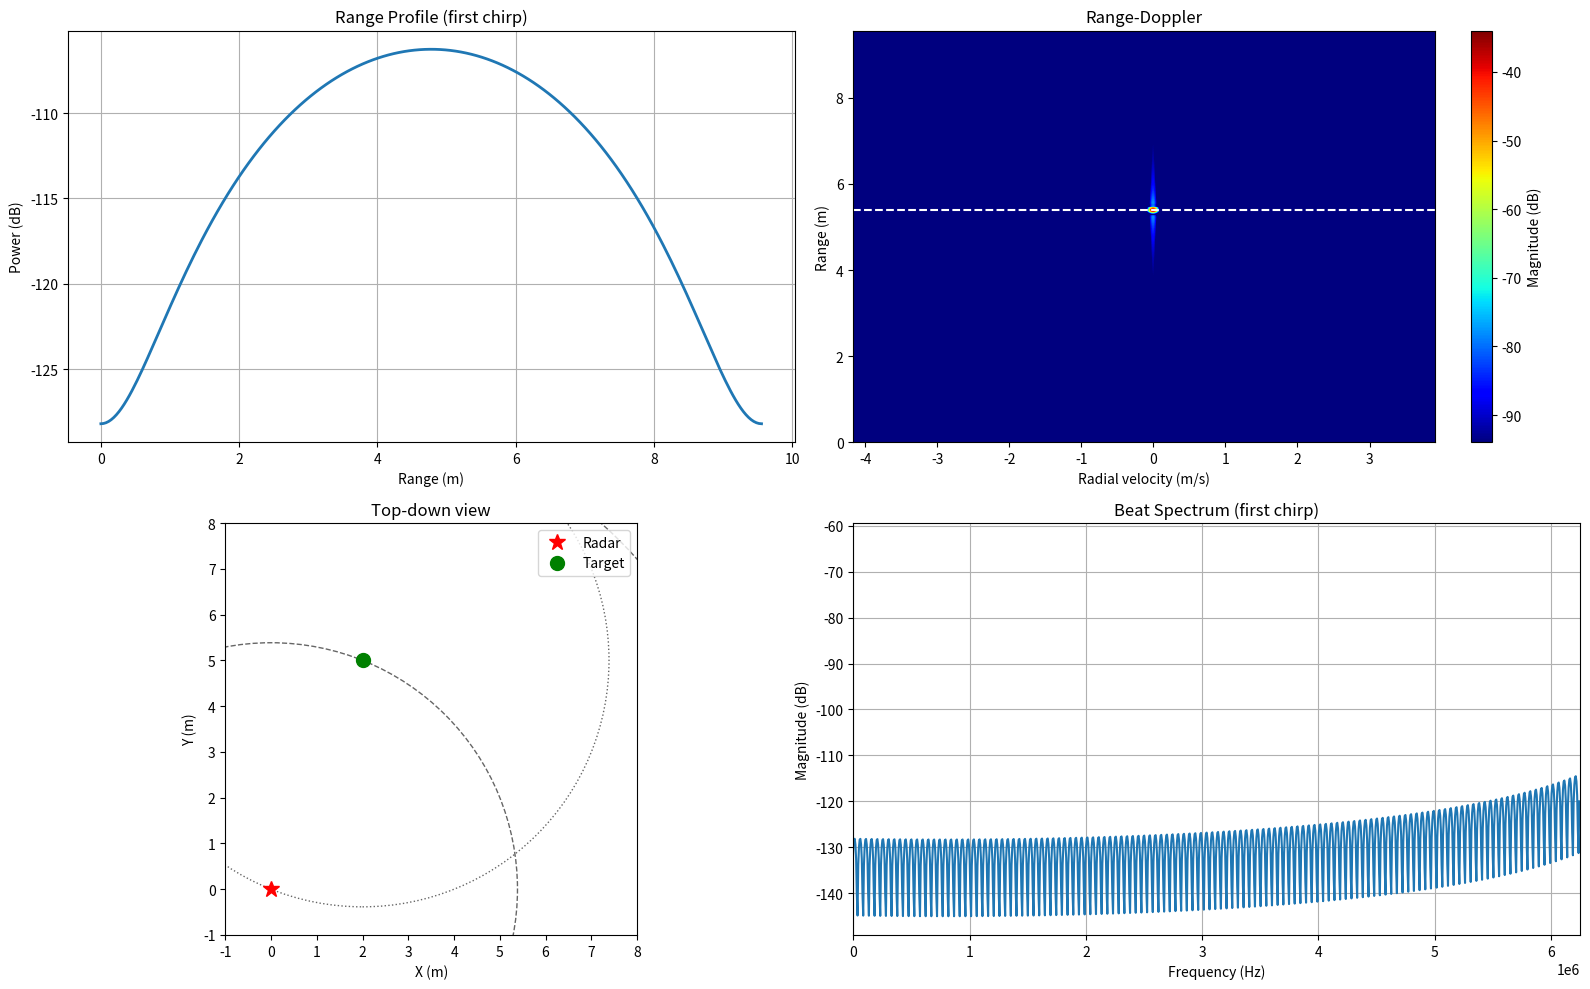

The matplotlib source for this figure:
import numpy as np
import matplotlib.pyplot as plt

# PARAMETERS
frameRate = 155.0       # CPI rate (Hz) (not used directly for PRF here)
noFrames = 1
noADC = 256
noRx = 2
noChirps = 32
f0 = 60e9               # carrier (Hz)
# slp = 144.858e12        # chirp slope k (Hz/s)
fs = 12.5e6             # ADC sampling rate (Hz) (samples per chirp)
c = 299792458.0
wavelength = c / f0

# PRI and PRF (set PRI such that PRF < 1/Tchirp; choose PRI >= chirp duration)
chirpTime = noADC / fs    # chirp duration (s)
BW = 4e9                # bandwidth (Hz)
slp = BW / chirpTime    # chirp slope k (Hz/s)
PRI = 300e-6            # Pulse repetition interval (s) - pick > chirpTime
PRF = 1.0 / PRI
# bw = 4e4
# get a range profile --> c / 2 bw
# generate the object radially
# radial = two of them (sin)
# cross-range (does not produce doppler effect)

# shift in freqency is proportional to ratio (velocity / (c / 2) * center frequency) = 

# Derived FFT sizes
FFTRNGSIZE = int(2**np.ceil(np.log2(noADC)))
FFTDOPSIZE = int(2**np.ceil(np.log2(noChirps)))

# ---------- TARGET & RADAR ----------
radarPos = np.array([0.0, 0.0])
objPos = np.array([2.0, 5.0])
rcs = 1.0
target_velocity = 0.0  # stationary

R = np.linalg.norm(objPos - radarPos)
az = np.arctan2(objPos[1], objPos[0])

# Tx/Rx power/gains
Pt = 0.0158 # in watts (12dBm --> 15.8 mW)
Gt = 10.0
Gr = 10.0

# 4ghz = bw

# ---------- AXES ----------
# Range axis from beat frequency bin mapping:
# beat freq per range bin = (bin / N) * fs  -> R = c * f_b / (2k)
f_bins = (np.arange(FFTRNGSIZE) / FFTRNGSIZE) * fs
rAx = (c * f_bins) / (2.0 * slp)

# Proper slow-time frequency axis (centered at zero after fftshift)
fAx = np.fft.fftshift(np.fft.fftfreq(FFTDOPSIZE, d=PRI))   # doppler shift in Hz, ranges [-PRF/2, +PRF/2)
vAx = fAx * (wavelength / 2.0) # v = f * lambda / 2

print(f"Range axis: {rAx[0]:.3f} to {rAx[-1]:.3f} m")
print(f"Velocity axis: {vAx[0]:.6f} to {vAx[-1]:.6f} m/s")

# ---------- DATA CUBE ----------
data = np.zeros((noADC, noRx, noChirps, noFrames), dtype=np.complex128)
t_adc = np.arange(noADC) / fs  # time within chirp

# round-trip time
tau = 2.0 * R / c

# received power (monostatic radar equation)
Pr = (Pt * Gt * Gr * (wavelength**2) * rcs) / (((4*np.pi)**3) * (R**4) + 1e-30)
A = np.sqrt(np.abs(Pr))  # amplitude proportional to sqrt(P_r)

# antenna spacing and phase (linear array along x-axis)
antennaSpacing = wavelength / 2.0

# doppler frequency (Hz) from radial velocity
fd = 2.0 * target_velocity / wavelength  # Hz

# analytic beat frequency
fb = slp * tau

# sanity check: ensure beat frequency under Nyquist to avoid aliasing
if fb >= fs/2:
    print(f"WARNING: beat frequency fb={fb:.3e} Hz >= fs/2={fs/2:.3e} Hz. Increase fs or reduce slope/bandwidth.")
else:
    print(f"fb = {fb:.3e} Hz (fs/2 = {fs/2:.3e} Hz)")

# constant phase term from mixing (scalar)
const_phase = np.exp(-1j * 2*np.pi * (f0*tau + 0.5 * slp * tau**2))

for m in range(noChirps):
    # doppler phase across chirps (slow time)
    doppler_factor = np.exp(1j * 2.0 * np.pi * fd * m * PRI)
    for rx in range(noRx):
        # antenna phase for this RX element
        antenna_phase = np.exp(1j * 2.0 * np.pi * (antennaSpacing * rx * np.sin(az)) / wavelength)
        # beat term: single-tone at fb (linear-in-time)
        beat = A * const_phase * antenna_phase * doppler_factor * np.exp(1j * 2*np.pi * (slp * tau) * t_adc)
        # If tau > chirpTime, move this energy into a later chirp (wrap). For this example tau << chirpTime.
        data[:, rx, m, 0] = beat

# ---------- WINDOW + RANGE FFT ----------
hammingWindow = np.hamming(noADC).reshape(noADC, 1, 1)  # shape (noADC,1,1) to broadcast across Rx & chirps
windowed = data[:, :, :, 0] * hammingWindow  # (noADC, noRx, noChirps)

# pick first RX to visualize range profile
rx0 = 0
range_profiles = windowed[:, rx0, :]  # shape (noADC, noChirps)

# range FFT (along ADC/sample axis)
range_fft = np.fft.fft(range_profiles, FFTRNGSIZE, axis=0)  # (FFTRNGSIZE, noChirps)

# Doppler FFT along chirp axis (axis=1) and fftshift
rd = np.fft.fftshift(np.fft.fft(range_fft, FFTDOPSIZE, axis=1), axes=1)
RD_dB = 20.0 * np.log10(np.abs(rd) + 1e-12)

# ---------- PLOTTING ----------
fig = plt.figure(figsize=(16,10))

# 1) Range profile (first chirp)
ax1 = fig.add_subplot(2,2,1)
range_profile_db = 20.0 * np.log10(np.abs(range_profiles[:,0]) + 1e-12)
ax1.plot(rAx, range_profile_db, linewidth=2)
ax1.set_xlabel("Range (m)")
ax1.set_ylabel("Power (dB)")
ax1.set_title("Range Profile (first chirp)")
ax1.grid(True)

# 2) Range-Doppler heatmap
ax2 = fig.add_subplot(2,2,2)
# rd shape = (range_bins, dop_bins)
im = ax2.imshow(RD_dB, aspect='auto', origin='lower',
               extent=[vAx[0], vAx[-1], rAx[0], rAx[-1]],
               cmap='jet', vmin=np.max(RD_dB)-60)
ax2.set_xlabel("Radial velocity (m/s)")
ax2.set_ylabel("Range (m)")
ax2.set_title("Range-Doppler")
plt.colorbar(im, ax=ax2, label='Magnitude (dB)')
ax2.set_ylim(0, rAx[-1])

# 3) Top-down geometry and wavefronts (correct radii)
ax3 = fig.add_subplot(2,2,3)
ax3.set_aspect('equal')
ax3.set_xlim(-1,8) 
ax3.set_ylim(-1,8)
ax3.plot(radarPos[0], radarPos[1], 'r*', markersize=12, label='Radar')
ax3.plot(objPos[0], objPos[1], 'go', markersize=10, label='Target')
ax3.set_title("Top-down view")
ax3.set_xlabel("X (m)")
ax3.set_ylabel("Y (m)")

# times to visualize (0 .. some multiple of 2R/c)
t_vals = np.linspace(0.0, 2.5 * (2*R/c), 6)  # go beyond two-way time to see returns
colors = plt.cm.viridis(np.linspace(0.2,0.9,len(t_vals)))

for t, col in zip(t_vals, colors):
    # outgoing from radar radius:
    r_out = c * t  # one-way radius
    circ_out = plt.Circle(radarPos, r_out, fill=False, linestyle='--', alpha=0.6)
    ax3.add_patch(circ_out)
    # echo visible only after outgoing hits target at t_hit = R/c
    if t >= R/c:
        # echo originates at the target at time t_hit and expands outward from target:
        # radius of echo wave centered at target is r_echo = c * (t - R/c)
        r_echo = c * (t - R/c)
        circ_echo = plt.Circle(objPos, r_echo, fill=False, linestyle=':', alpha=0.6)
        ax3.add_patch(circ_echo)

ax3.legend(loc='upper right')

# 4) Instantaneous beat spectrum (FFT of one beat)
ax4 = fig.add_subplot(2,2,4)
# take beat from first chirp, first rx
beat_sig = range_profiles[:,0]
# compute spectrum
spec = np.fft.fftshift(np.fft.fft(beat_sig, 2048))
freqs = np.fft.fftshift(np.fft.fftfreq(len(spec), 1.0/fs))
ax4.plot(freqs, 20*np.log10(np.abs(spec)+1e-12))
ax4.set_xlim(0, fs/2)
ax4.set_xlabel("Frequency (Hz)")
ax4.set_ylabel("Magnitude (dB)")
ax4.set_title("Beat Spectrum (first chirp)")
ax4.grid(True)

# DEBUGGING: find max in RD (range x doppler)
range_idx, dop_idx = np.unravel_index(np.argmax(RD_dB), RD_dB.shape)
measured_range = rAx[range_idx]
measured_velocity = vAx[dop_idx]

print(f"Detected peak: range_idx={range_idx}, measured_range={measured_range:.6f} m")
print(f"Detected peak doppler index={dop_idx}, measured_velocity={measured_velocity:.6f} m/s")
ax2.axhline(measured_range, color='white', linestyle='--', linewidth=1.5)

plt.tight_layout()
plt.show()
